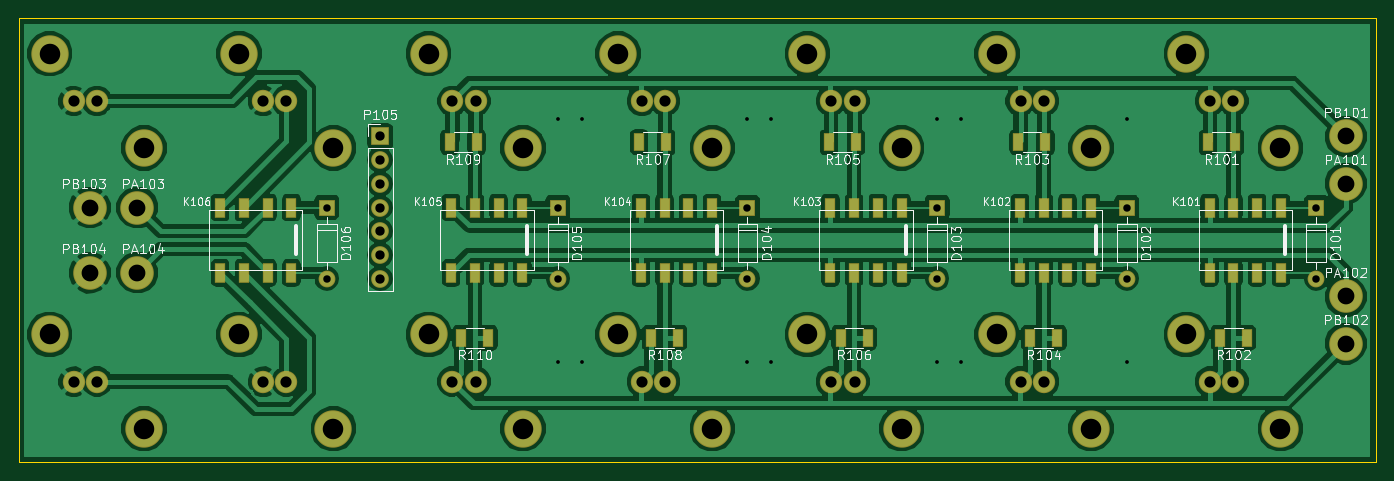
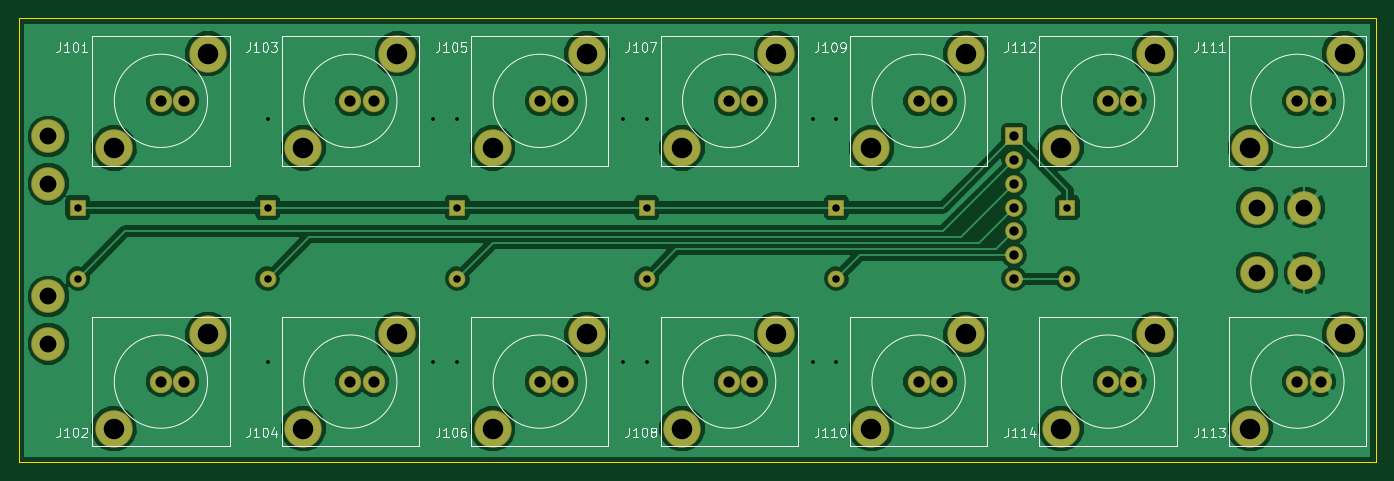
Circuit board: 8 layer files. Board 145.4 x 47.6 mm.
- bottom_copper: select_board-B.Cu.gbl (83628 bytes)
- bottom_mask: select_board-B.Mask.gbs (2822 bytes)
- bottom_silk: select_board-B.SilkS.gbo (19387 bytes)
- outline: select_board-Edge.Cuts.gm1 (528 bytes)
- top_copper: select_board-F.Cu.gtl (131604 bytes)
- top_mask: select_board-F.Mask.gts (4656 bytes)
- top_silk: select_board-F.SilkS.gto (49108 bytes)
- drill: select_board.drl (1930 bytes)

=== bottom_copper: select_board-B.Cu.gbl (83628 bytes, source omitted) ===
=== bottom_mask: select_board-B.Mask.gbs ===
G04 #@! TF.FileFunction,Soldermask,Bot*
%FSLAX46Y46*%
G04 Gerber Fmt 4.6, Leading zero omitted, Abs format (unit mm)*
G04 Created by KiCad (PCBNEW 4.0.4+e1-6308~48~ubuntu15.10.1-stable) date Fri Oct 20 15:41:00 2017*
%MOMM*%
%LPD*%
G01*
G04 APERTURE LIST*
%ADD10C,0.100000*%
%ADD11C,4.010000*%
%ADD12C,2.400000*%
%ADD13C,3.600000*%
%ADD14R,1.900000X1.900000*%
%ADD15O,1.900000X1.900000*%
%ADD16R,1.800000X1.800000*%
%ADD17O,1.800000X1.800000*%
G04 APERTURE END LIST*
D10*
D11*
X205135000Y-94645000D03*
D12*
X210185000Y-99695000D03*
X207685000Y-99695000D03*
D11*
X215235000Y-104745000D03*
X205135000Y-124735000D03*
D12*
X210185000Y-129785000D03*
X207685000Y-129785000D03*
D11*
X215235000Y-134835000D03*
X184835000Y-94645000D03*
D12*
X189885000Y-99695000D03*
X187385000Y-99695000D03*
D11*
X194935000Y-104745000D03*
X184835000Y-124735000D03*
D12*
X189885000Y-129785000D03*
X187385000Y-129785000D03*
D11*
X194935000Y-134835000D03*
X164535000Y-94645000D03*
D12*
X169585000Y-99695000D03*
X167085000Y-99695000D03*
D11*
X174635000Y-104745000D03*
X164535000Y-124735000D03*
D12*
X169585000Y-129785000D03*
X167085000Y-129785000D03*
D11*
X174635000Y-134835000D03*
X144235000Y-94645000D03*
D12*
X149285000Y-99695000D03*
X146785000Y-99695000D03*
D11*
X154335000Y-104745000D03*
X144235000Y-124735000D03*
D12*
X149285000Y-129785000D03*
X146785000Y-129785000D03*
D11*
X154335000Y-134835000D03*
X123935000Y-94645000D03*
D12*
X128985000Y-99695000D03*
X126485000Y-99695000D03*
D11*
X134035000Y-104745000D03*
X123935000Y-124735000D03*
D12*
X128985000Y-129785000D03*
X126485000Y-129785000D03*
D11*
X134035000Y-134835000D03*
X83335000Y-94645000D03*
D12*
X88385000Y-99695000D03*
X85885000Y-99695000D03*
D11*
X93435000Y-104745000D03*
X103635000Y-94645000D03*
D12*
X108685000Y-99695000D03*
X106185000Y-99695000D03*
D11*
X113735000Y-104745000D03*
X83335000Y-124735000D03*
D12*
X88385000Y-129785000D03*
X85885000Y-129785000D03*
D11*
X93435000Y-134835000D03*
X103635000Y-124735000D03*
D12*
X108685000Y-129785000D03*
X106185000Y-129785000D03*
D11*
X113735000Y-134835000D03*
D13*
X222250000Y-108585000D03*
X222250000Y-120650000D03*
X92710000Y-111125000D03*
X92710000Y-118110000D03*
X222250000Y-103505000D03*
X222250000Y-125730000D03*
X87630000Y-111125000D03*
X87630000Y-118110000D03*
D14*
X118745000Y-103505000D03*
D15*
X118745000Y-106045000D03*
X118745000Y-108585000D03*
X118745000Y-111125000D03*
X118745000Y-113665000D03*
X118745000Y-116205000D03*
X118745000Y-118745000D03*
D16*
X219075000Y-111125000D03*
D17*
X219075000Y-118745000D03*
D16*
X198755000Y-111125000D03*
D17*
X198755000Y-118745000D03*
D16*
X178435000Y-111125000D03*
D17*
X178435000Y-118745000D03*
D16*
X158115000Y-111125000D03*
D17*
X158115000Y-118745000D03*
D16*
X113030000Y-111125000D03*
D17*
X113030000Y-118745000D03*
D16*
X137795000Y-111125000D03*
D17*
X137795000Y-118745000D03*
M02*

=== bottom_silk: select_board-B.SilkS.gbo (19387 bytes, source omitted) ===
=== outline: select_board-Edge.Cuts.gm1 ===
G04 #@! TF.FileFunction,Profile,NP*
%FSLAX46Y46*%
G04 Gerber Fmt 4.6, Leading zero omitted, Abs format (unit mm)*
G04 Created by KiCad (PCBNEW 4.0.4+e1-6308~48~ubuntu15.10.1-stable) date Fri Oct 20 15:41:00 2017*
%MOMM*%
%LPD*%
G01*
G04 APERTURE LIST*
%ADD10C,0.100000*%
%ADD11C,0.150000*%
G04 APERTURE END LIST*
D10*
D11*
X225425000Y-138430000D02*
X80010000Y-138430000D01*
X225425000Y-90805000D02*
X225425000Y-138430000D01*
X80010000Y-90805000D02*
X225425000Y-90805000D01*
X80010000Y-138430000D02*
X80010000Y-90805000D01*
M02*

=== top_copper: select_board-F.Cu.gtl (131604 bytes, source omitted) ===
=== top_mask: select_board-F.Mask.gts ===
G04 #@! TF.FileFunction,Soldermask,Top*
%FSLAX46Y46*%
G04 Gerber Fmt 4.6, Leading zero omitted, Abs format (unit mm)*
G04 Created by KiCad (PCBNEW 4.0.4+e1-6308~48~ubuntu15.10.1-stable) date Fri Oct 20 15:41:00 2017*
%MOMM*%
%LPD*%
G01*
G04 APERTURE LIST*
%ADD10C,0.100000*%
%ADD11C,4.010000*%
%ADD12C,2.400000*%
%ADD13R,1.100000X2.100000*%
%ADD14C,3.600000*%
%ADD15R,1.100000X1.900000*%
%ADD16R,1.900000X1.900000*%
%ADD17O,1.900000X1.900000*%
%ADD18R,1.800000X1.800000*%
%ADD19O,1.800000X1.800000*%
G04 APERTURE END LIST*
D10*
D11*
X205135000Y-94645000D03*
D12*
X210185000Y-99695000D03*
X207685000Y-99695000D03*
D11*
X215235000Y-104745000D03*
X205135000Y-124735000D03*
D12*
X210185000Y-129785000D03*
X207685000Y-129785000D03*
D11*
X215235000Y-134835000D03*
X184835000Y-94645000D03*
D12*
X189885000Y-99695000D03*
X187385000Y-99695000D03*
D11*
X194935000Y-104745000D03*
X184835000Y-124735000D03*
D12*
X189885000Y-129785000D03*
X187385000Y-129785000D03*
D11*
X194935000Y-134835000D03*
X164535000Y-94645000D03*
D12*
X169585000Y-99695000D03*
X167085000Y-99695000D03*
D11*
X174635000Y-104745000D03*
X164535000Y-124735000D03*
D12*
X169585000Y-129785000D03*
X167085000Y-129785000D03*
D11*
X174635000Y-134835000D03*
X144235000Y-94645000D03*
D12*
X149285000Y-99695000D03*
X146785000Y-99695000D03*
D11*
X154335000Y-104745000D03*
X144235000Y-124735000D03*
D12*
X149285000Y-129785000D03*
X146785000Y-129785000D03*
D11*
X154335000Y-134835000D03*
X123935000Y-94645000D03*
D12*
X128985000Y-99695000D03*
X126485000Y-99695000D03*
D11*
X134035000Y-104745000D03*
X123935000Y-124735000D03*
D12*
X128985000Y-129785000D03*
X126485000Y-129785000D03*
D11*
X134035000Y-134835000D03*
X83335000Y-94645000D03*
D12*
X88385000Y-99695000D03*
X85885000Y-99695000D03*
D11*
X93435000Y-104745000D03*
X103635000Y-94645000D03*
D12*
X108685000Y-99695000D03*
X106185000Y-99695000D03*
D11*
X113735000Y-104745000D03*
X83335000Y-124735000D03*
D12*
X88385000Y-129785000D03*
X85885000Y-129785000D03*
D11*
X93435000Y-134835000D03*
X103635000Y-124735000D03*
D12*
X108685000Y-129785000D03*
X106185000Y-129785000D03*
D11*
X113735000Y-134835000D03*
D13*
X215265000Y-118125000D03*
X210185000Y-118125000D03*
X212725000Y-118125000D03*
X207645000Y-118125000D03*
X207645000Y-111125000D03*
X210185000Y-111125000D03*
X212725000Y-111125000D03*
X215265000Y-111125000D03*
X194945000Y-118125000D03*
X189865000Y-118125000D03*
X192405000Y-118125000D03*
X187325000Y-118125000D03*
X187325000Y-111125000D03*
X189865000Y-111125000D03*
X192405000Y-111125000D03*
X194945000Y-111125000D03*
X174625000Y-118125000D03*
X169545000Y-118125000D03*
X172085000Y-118125000D03*
X167005000Y-118125000D03*
X167005000Y-111125000D03*
X169545000Y-111125000D03*
X172085000Y-111125000D03*
X174625000Y-111125000D03*
X154305000Y-118125000D03*
X149225000Y-118125000D03*
X151765000Y-118125000D03*
X146685000Y-118125000D03*
X146685000Y-111125000D03*
X149225000Y-111125000D03*
X151765000Y-111125000D03*
X154305000Y-111125000D03*
X133985000Y-118125000D03*
X128905000Y-118125000D03*
X131445000Y-118125000D03*
X126365000Y-118125000D03*
X126365000Y-111125000D03*
X128905000Y-111125000D03*
X131445000Y-111125000D03*
X133985000Y-111125000D03*
X109220000Y-118125000D03*
X104140000Y-118125000D03*
X106680000Y-118125000D03*
X101600000Y-118125000D03*
X101600000Y-111125000D03*
X104140000Y-111125000D03*
X106680000Y-111125000D03*
X109220000Y-111125000D03*
D14*
X222250000Y-108585000D03*
X222250000Y-120650000D03*
X92710000Y-111125000D03*
X92710000Y-118110000D03*
X222250000Y-103505000D03*
X222250000Y-125730000D03*
X87630000Y-111125000D03*
X87630000Y-118110000D03*
D15*
X210365000Y-104140000D03*
X207465000Y-104140000D03*
X211635000Y-125095000D03*
X208735000Y-125095000D03*
X191315000Y-125095000D03*
X188415000Y-125095000D03*
X169725000Y-104140000D03*
X166825000Y-104140000D03*
X170995000Y-125095000D03*
X168095000Y-125095000D03*
X149405000Y-104140000D03*
X146505000Y-104140000D03*
X150675000Y-125095000D03*
X147775000Y-125095000D03*
X129085000Y-104140000D03*
X126185000Y-104140000D03*
X130355000Y-125095000D03*
X127455000Y-125095000D03*
X190045000Y-104140000D03*
X187145000Y-104140000D03*
D16*
X118745000Y-103505000D03*
D17*
X118745000Y-106045000D03*
X118745000Y-108585000D03*
X118745000Y-111125000D03*
X118745000Y-113665000D03*
X118745000Y-116205000D03*
X118745000Y-118745000D03*
D18*
X219075000Y-111125000D03*
D19*
X219075000Y-118745000D03*
D18*
X198755000Y-111125000D03*
D19*
X198755000Y-118745000D03*
D18*
X178435000Y-111125000D03*
D19*
X178435000Y-118745000D03*
D18*
X158115000Y-111125000D03*
D19*
X158115000Y-118745000D03*
D18*
X113030000Y-111125000D03*
D19*
X113030000Y-118745000D03*
D18*
X137795000Y-111125000D03*
D19*
X137795000Y-118745000D03*
M02*

=== top_silk: select_board-F.SilkS.gto (49108 bytes, source omitted) ===
=== drill: select_board.drl ===
M48
;DRILL file {KiCad 4.0.4+e1-6308~48~ubuntu15.10.1-stable} date Fri Oct 20 15:41:10 2017
;FORMAT={-:-/ absolute / metric / decimal}
FMAT,2
METRIC,TZ
T1C0.400
T2C0.800
T3C1.000
T4C1.200
T5C1.800
T6C2.200
%
G90
G05
M71
T1
X137.795Y-101.6
X137.795Y-127.635
X140.335Y-101.6
X140.335Y-127.635
X158.115Y-101.6
X158.115Y-127.635
X160.655Y-101.6
X160.655Y-127.635
X178.435Y-101.6
X178.435Y-127.635
X180.975Y-101.6
X180.975Y-127.635
X198.755Y-101.6
X198.755Y-127.635
T2
X113.03Y-111.125
X113.03Y-118.745
X137.795Y-111.125
X137.795Y-118.745
X158.115Y-111.125
X158.115Y-118.745
X178.435Y-111.125
X178.435Y-118.745
X198.755Y-111.125
X198.755Y-118.745
X219.075Y-111.125
X219.075Y-118.745
T3
X118.745Y-103.505
X118.745Y-106.045
X118.745Y-108.585
X118.745Y-111.125
X118.745Y-113.665
X118.745Y-116.205
X118.745Y-118.745
T4
X85.885Y-99.695
X85.885Y-129.785
X88.385Y-99.695
X88.385Y-129.785
X106.185Y-99.695
X106.185Y-129.785
X108.685Y-99.695
X108.685Y-129.785
X126.485Y-99.695
X126.485Y-129.785
X128.985Y-99.695
X128.985Y-129.785
X146.785Y-99.695
X146.785Y-129.785
X149.285Y-99.695
X149.285Y-129.785
X167.085Y-99.695
X167.085Y-129.785
X169.585Y-99.695
X169.585Y-129.785
X187.385Y-99.695
X187.385Y-129.785
X189.885Y-99.695
X189.885Y-129.785
X207.685Y-99.695
X207.685Y-129.785
X210.185Y-99.695
X210.185Y-129.785
T5
X87.63Y-111.125
X87.63Y-118.11
X92.71Y-111.125
X92.71Y-118.11
X222.25Y-103.505
X222.25Y-108.585
X222.25Y-120.65
X222.25Y-125.73
T6
X83.335Y-94.645
X83.335Y-124.735
X93.435Y-104.745
X93.435Y-134.835
X103.635Y-94.645
X103.635Y-124.735
X113.735Y-104.745
X113.735Y-134.835
X123.935Y-94.645
X123.935Y-124.735
X134.035Y-104.745
X134.035Y-134.835
X144.235Y-94.645
X144.235Y-124.735
X154.335Y-104.745
X154.335Y-134.835
X164.535Y-94.645
X164.535Y-124.735
X174.635Y-104.745
X174.635Y-134.835
X184.835Y-94.645
X184.835Y-124.735
X194.935Y-104.745
X194.935Y-134.835
X205.135Y-94.645
X205.135Y-124.735
X215.235Y-104.745
X215.235Y-134.835
T0
M30

